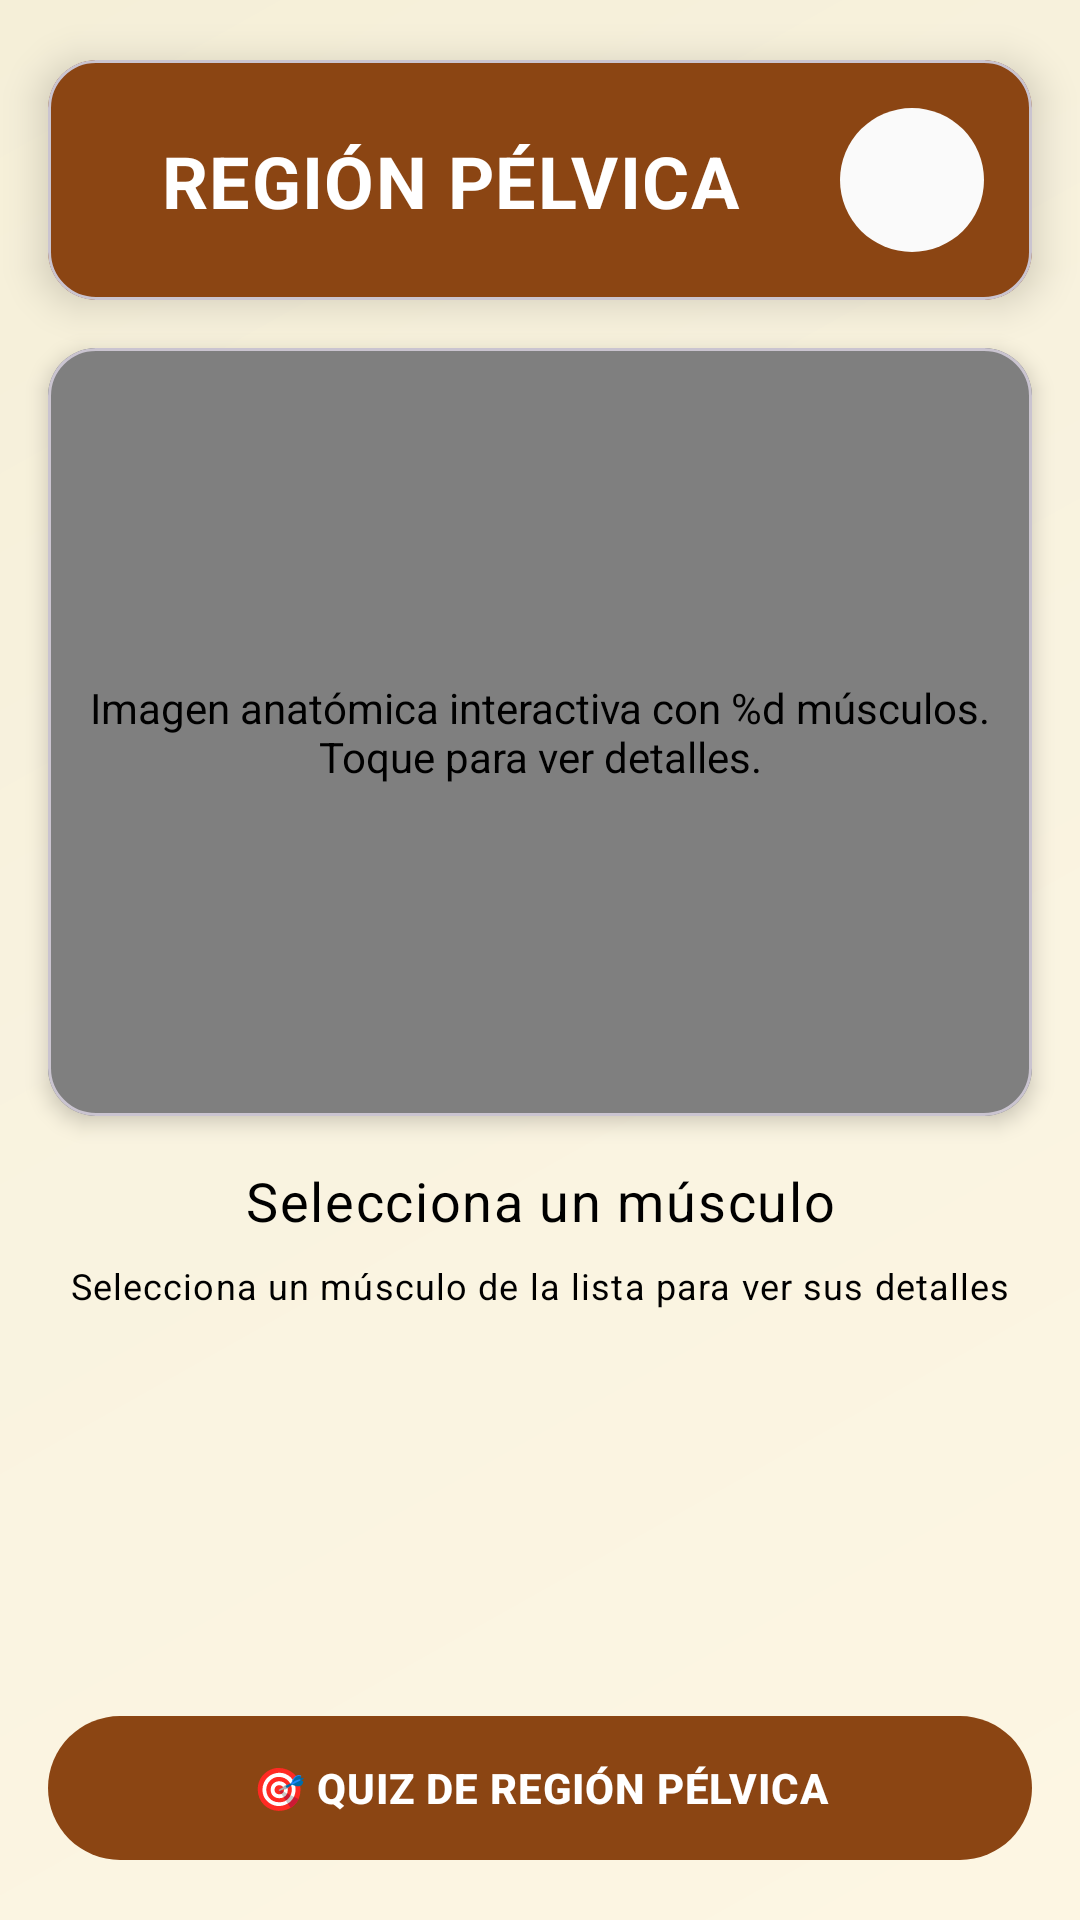

Write the Android layout XML for this screen, with the resource values it uses.
<!-- AndroidManifest.xml: application theme Theme.EquusApp -->
<!-- res/layout/activity_region_pelvica.xml -->
<?xml version="1.0" encoding="utf-8"?>
<androidx.constraintlayout.widget.ConstraintLayout xmlns:android="http://schemas.android.com/apk/res/android"
    xmlns:app="http://schemas.android.com/apk/res-auto"
    xmlns:tools="http://schemas.android.com/tools"
    android:id="@+id/main"
    android:layout_width="match_parent"
    android:layout_height="match_parent"
    android:background="@drawable/gradient_background"
    tools:context=".ui.region.RegionPelvica">

    
    <com.google.android.material.card.MaterialCardView
        android:id="@+id/headerCard"
        android:layout_width="0dp"
        android:layout_height="wrap_content"
        android:layout_marginTop="@dimen/header_margin_top"
        android:layout_marginStart="@dimen/spacing_md"
        android:layout_marginEnd="@dimen/spacing_md"
        app:cardBackgroundColor="@color/primary_brown"
        app:cardCornerRadius="@dimen/card_corner_radius"
        app:cardElevation="@dimen/card_elevation_raised"
        app:layout_constraintEnd_toEndOf="parent"
        app:layout_constraintStart_toStartOf="parent"
        app:layout_constraintTop_toTopOf="parent">

        <androidx.constraintlayout.widget.ConstraintLayout
            android:layout_width="match_parent"
            android:layout_height="wrap_content"
            android:padding="@dimen/spacing_md">

            <TextView
                android:id="@+id/tvTitle"
                android:layout_width="0dp"
                android:layout_height="wrap_content"
                android:layout_marginEnd="@dimen/spacing_sm"
                android:gravity="center"
                android:text="REGIÓN PÉLVICA"
                android:textAppearance="@style/TextAppearance.EquusApp.Headline2"
                android:textColor="@color/text_on_dark"
                app:layout_constraintBottom_toBottomOf="parent"
                app:layout_constraintEnd_toStartOf="@id/btnHome"
                app:layout_constraintStart_toStartOf="parent"
                android:maxLines="1"
                android:ellipsize="end"
                android:textAlignment="center"
                app:layout_constraintTop_toTopOf="parent" />

            <ImageButton
                android:id="@+id/btnHome"
                android:layout_width="@dimen/nav_button_size"
                android:layout_height="@dimen/nav_button_size"
                android:background="@drawable/bg_button_navigation"
                android:contentDescription="Ir al menú principal"
                android:padding="@dimen/spacing_sm"
                android:scaleType="fitCenter"
                android:src="@drawable/ic_home"
                app:layout_constraintBottom_toBottomOf="parent"
                app:layout_constraintEnd_toEndOf="parent"
                app:layout_constraintTop_toTopOf="parent"
                app:tint="@color/text_on_dark" />

        </androidx.constraintlayout.widget.ConstraintLayout>

    </com.google.android.material.card.MaterialCardView>

    
    <com.google.android.material.card.MaterialCardView
        android:id="@+id/cardImage"
        android:layout_width="0dp"
        android:layout_height="0dp"
        android:layout_marginStart="@dimen/spacing_md"
        android:layout_marginTop="@dimen/spacing_md"
        android:layout_marginEnd="@dimen/spacing_md"
        app:cardBackgroundColor="@color/card_background"
        app:cardCornerRadius="@dimen/card_corner_radius"
        app:cardElevation="@dimen/card_elevation"
        app:layout_constraintEnd_toEndOf="parent"
        app:layout_constraintStart_toStartOf="parent"
        app:layout_constraintTop_toBottomOf="@+id/headerCard"
        app:layout_constraintHeight_percent="0.40">

        <androidx.constraintlayout.widget.ConstraintLayout
            android:layout_width="match_parent"
            android:layout_height="match_parent">

            <com.villalobos.caballoapp.ui.components.InteractiveAnatomyView
                android:id="@+id/imgRegion"
                android:layout_width="match_parent"
                android:layout_height="match_parent"
                android:scaleType="fitXY"
                android:contentDescription="@string/anatomia_interactiva_description" />

            
            <TextView
                android:id="@+id/hotspotZona5001"
                android:layout_width="40dp"
                android:layout_height="35dp"
                android:background="#00000000"
                android:clickable="true"
                android:focusable="true"
                android:contentDescription="Zona Sacra"
                app:layout_constraintTop_toTopOf="parent"
                app:layout_constraintBottom_toBottomOf="parent"
                app:layout_constraintStart_toStartOf="parent"
                app:layout_constraintEnd_toEndOf="parent"
                app:layout_constraintHorizontal_bias="0.85"
                app:layout_constraintVertical_bias="0.08" />

            
            <TextView
                android:id="@+id/hotspotZona5002"
                android:layout_width="50dp"
                android:layout_height="45dp"
                android:background="#00000000"
                android:clickable="true"
                android:focusable="true"
                android:contentDescription="Zona Glútea"
                app:layout_constraintTop_toTopOf="parent"
                app:layout_constraintBottom_toBottomOf="parent"
                app:layout_constraintStart_toStartOf="parent"
                app:layout_constraintEnd_toEndOf="parent"
                app:layout_constraintHorizontal_bias="0.55"
                app:layout_constraintVertical_bias="0.18" />

            
            <TextView
                android:id="@+id/hotspotZona5003"
                android:layout_width="45dp"
                android:layout_height="50dp"
                android:background="#00000000"
                android:clickable="true"
                android:focusable="true"
                android:contentDescription="Zona Isquiática"
                app:layout_constraintTop_toTopOf="parent"
                app:layout_constraintBottom_toBottomOf="parent"
                app:layout_constraintStart_toStartOf="parent"
                app:layout_constraintEnd_toEndOf="parent"
                app:layout_constraintHorizontal_bias="0.72"
                app:layout_constraintVertical_bias="0.38" />

            
            <TextView
                android:id="@+id/hotspotZona5004"
                android:layout_width="40dp"
                android:layout_height="55dp"
                android:background="#00000000"
                android:clickable="true"
                android:focusable="true"
                android:contentDescription="Zona Pierna"
                app:layout_constraintTop_toTopOf="parent"
                app:layout_constraintBottom_toBottomOf="parent"
                app:layout_constraintStart_toStartOf="parent"
                app:layout_constraintEnd_toEndOf="parent"
                app:layout_constraintHorizontal_bias="0.55"
                app:layout_constraintVertical_bias="0.62" />

            
            <TextView
                android:id="@+id/hotspotZona5005"
                android:layout_width="35dp"
                android:layout_height="50dp"
                android:background="#00000000"
                android:clickable="true"
                android:focusable="true"
                android:contentDescription="Zona Coccígea"
                app:layout_constraintTop_toTopOf="parent"
                app:layout_constraintBottom_toBottomOf="parent"
                app:layout_constraintStart_toStartOf="parent"
                app:layout_constraintEnd_toEndOf="parent"
                app:layout_constraintHorizontal_bias="0.92"
                app:layout_constraintVertical_bias="0.25" />



        </androidx.constraintlayout.widget.ConstraintLayout>

    </com.google.android.material.card.MaterialCardView>

    
    <TextView
        android:id="@+id/tvInstructions"
        android:layout_width="wrap_content"
        android:layout_height="wrap_content"
        android:layout_marginTop="@dimen/spacing_md"
        android:text="Selecciona un músculo"
        android:textAppearance="@style/TextAppearance.EquusApp.Headline4"
        android:textColor="@color/text_primary"
        app:layout_constraintEnd_toEndOf="parent"
        app:layout_constraintStart_toStartOf="parent"
        app:layout_constraintTop_toBottomOf="@+id/cardImage" />

    <TextView
        android:id="@+id/tvSubInstructions"
        android:layout_width="wrap_content"
        android:layout_height="wrap_content"
        android:layout_marginTop="@dimen/spacing_xs"
        android:text="Selecciona un músculo de la lista para ver sus detalles"
        android:textAppearance="@style/TextAppearance.EquusApp.Caption"
        android:textColor="@color/text_primary"
        app:layout_constraintEnd_toEndOf="parent"
        app:layout_constraintStart_toStartOf="parent"
        app:layout_constraintTop_toBottomOf="@+id/tvInstructions" />

    
    <androidx.recyclerview.widget.RecyclerView
        android:id="@+id/rvMuscles"
        android:layout_width="0dp"
        android:layout_height="0dp"
        android:layout_marginStart="@dimen/spacing_md"
        android:layout_marginTop="@dimen/spacing_md"
        android:layout_marginEnd="@dimen/spacing_md"
        android:layout_marginBottom="@dimen/spacing_md"
        app:layout_constraintEnd_toEndOf="parent"
        app:layout_constraintStart_toStartOf="parent"
        app:layout_constraintTop_toBottomOf="@+id/tvSubInstructions"
        app:layout_constraintBottom_toTopOf="@+id/btnQuizRegion" />

    
    <com.google.android.material.button.MaterialButton
        android:id="@+id/btnQuizRegion"
        style="@style/Widget.EquusApp.Button.Primary"
        android:layout_width="0dp"
        android:layout_height="wrap_content"
        android:layout_marginStart="@dimen/spacing_md"
        android:layout_marginEnd="@dimen/spacing_md"
        android:layout_marginBottom="@dimen/spacing_md"
        android:text="🎯 QUIZ DE REGIÓN PÉLVICA"
        app:layout_constraintBottom_toBottomOf="parent"
        app:layout_constraintEnd_toEndOf="parent"
        app:layout_constraintStart_toStartOf="parent" />

</androidx.constraintlayout.widget.ConstraintLayout>
<!-- resources referenced by this layout -->
<resources>
  <color name="card_background">#FFFFFF</color>
  <color name="primary_brown">#8B4513</color>
  <color name="text_on_dark">#FFFFFF</color>
  <color name="text_primary">#000000</color>
  <dimen name="card_corner_radius">16dp</dimen>
  <dimen name="card_elevation">4dp</dimen>
  <dimen name="card_elevation_raised">8dp</dimen>
  <dimen name="header_margin_top">20dp</dimen>
  <dimen name="nav_button_size">48dp</dimen>
  <dimen name="spacing_md">16dp</dimen>
  <dimen name="spacing_sm">12dp</dimen>
  <dimen name="spacing_xs">8dp</dimen>
  <!-- drawable bg_button_navigation (drawable) -->
  <?xml version="1.0" encoding="utf-8"?>
  <ripple xmlns:android="http://schemas.android.com/apk/res/android"
      android:color="@color/ripple_brown">
      <item android:id="@android:id/mask">
          <shape android:shape="oval">
              <solid android:color="@color/white" />
          </shape>
      </item>
      <item>
          <shape android:shape="oval">
              <solid android:color="@color/warm_cream" />
              <size
                  android:width="@dimen/nav_button_size"
                  android:height="@dimen/nav_button_size" />
          </shape>
      </item>
  </ripple>
  <!-- drawable gradient_background (drawable) -->
  <?xml version="1.0" encoding="utf-8"?>
  <shape xmlns:android="http://schemas.android.com/apk/res/android">
      <gradient
          android:angle="135"
          android:startColor="#FDF6E3"
          android:centerColor="#F9F3E0"
          android:endColor="#F5EFD8"
          android:type="linear" />
  </shape>
  <string name="anatomia_interactiva_description">Imagen anatómica interactiva con %d músculos. Toque para ver detalles.</string>
  <style name="TextAppearance.EquusApp.Caption">
          <item name="android:textSize">@dimen/text_size_caption</item>
          <item name="android:textColor">@color/text_primary</item>
          <item name="android:fontFamily">sans-serif</item>
      </style>
  <style name="TextAppearance.EquusApp.Headline2">
          <item name="android:textSize">@dimen/text_size_h2</item>
          <item name="android:textStyle">bold</item>
          <item name="android:fontFamily">serif</item>
          <item name="android:letterSpacing">0.02</item>
      </style>
  <style name="TextAppearance.EquusApp.Headline4">
          <item name="android:textSize">@dimen/text_size_h4</item>
          <item name="android:textStyle">normal</item>
          <item name="android:fontFamily">sans-serif-medium</item>
      </style>
  <style name="Theme.EquusApp" parent="Base.Theme.EquusApp" />
  <color name="ripple_brown">#338B4513</color>
  <color name="white">#FFFFFFFF</color>
  <color name="warm_cream">#FAFAFA</color>
  <dimen name="text_size_caption">12sp</dimen>
  <dimen name="text_size_h2">24sp</dimen>
  <dimen name="text_size_h4">18sp</dimen>
  <dimen name="text_size_label">14sp</dimen>
  <dimen name="button_corner_radius">28dp</dimen>
  <dimen name="button_elevation">4dp</dimen>
  <dimen name="button_height">56dp</dimen>
  <dimen name="button_padding_horizontal">24dp</dimen>
  <dimen name="button_icon_padding">12dp</dimen>
  <color name="background">#FFFFFF</color>
  <color name="primary_container">#F5F5DC</color>
  <color name="on_primary_container">#000000</color>
  <color name="secondary_brown">#A0522D</color>
  <color name="secondary_container">#F4EDE7</color>
  <color name="on_secondary_container">#000000</color>
  <color name="tertiary">#D2691E</color>
  <color name="tertiary_container">#FFE4C4</color>
  <color name="on_tertiary_container">#000000</color>
  <color name="surface">#FFFFFF</color>
  <color name="on_surface">#000000</color>
  <color name="surface_variant">#FAFAFA</color>
  <color name="on_surface_variant">#000000</color>
  <color name="error_red">#BA1A1A</color>
</resources>
